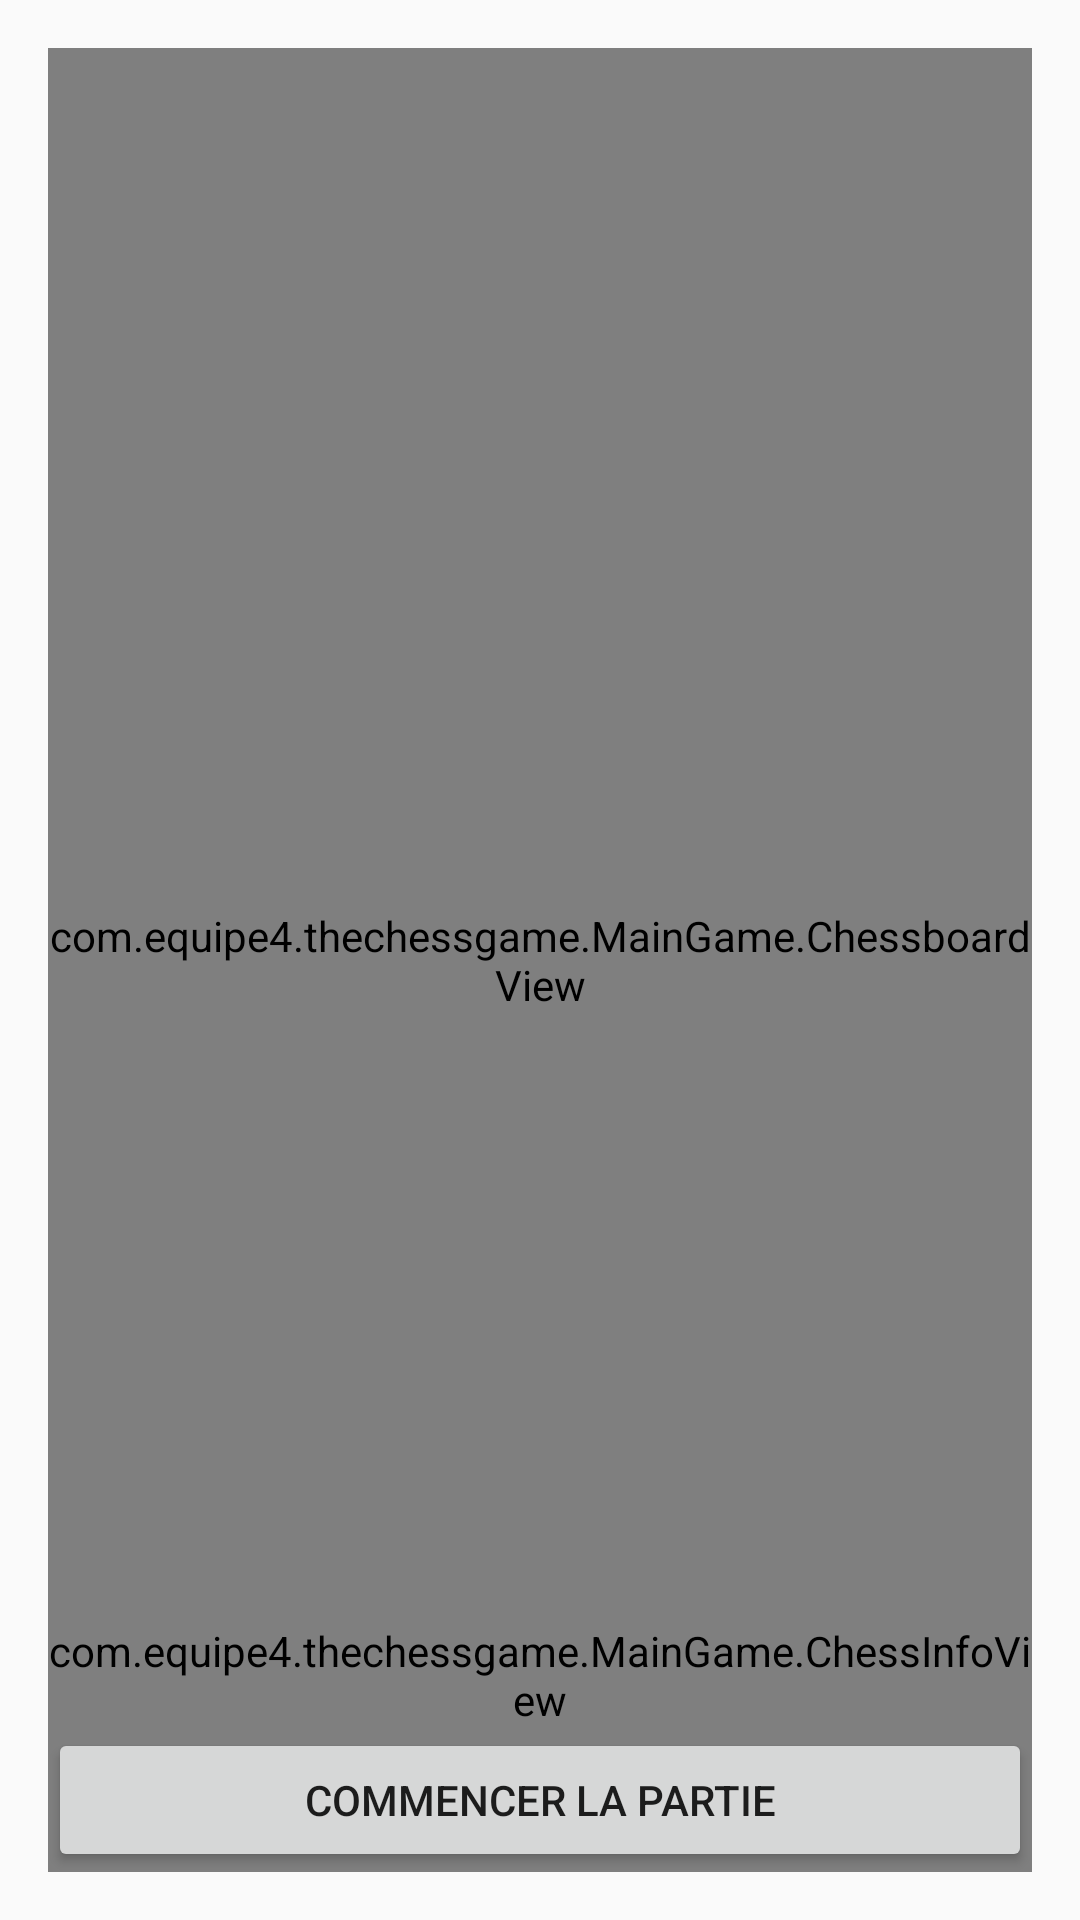

Reconstruct the res/layout file that produces this screen, plus the resources it refers to.
<!-- AndroidManifest.xml: activity theme Base.Theme.AppCompat.Light -->
<!-- res/layout/activity_main_game.xml -->
<?xml version="1.0" encoding="utf-8"?>
<RelativeLayout xmlns:android="http://schemas.android.com/apk/res/android"
    xmlns:tools="http://schemas.android.com/tools"
    android:id="@+id/activity_main_game"
    android:layout_width="match_parent"
    android:layout_height="match_parent"
    android:paddingBottom="@dimen/chessboard_vertical_margin"
    android:paddingLeft="@dimen/chessboard_horizontal_margin"
    android:paddingRight="@dimen/chessboard_horizontal_margin"
    android:paddingTop="@dimen/chessboard_vertical_margin"
    android:orientation="vertical"
    tools:context="com.equipe4.thechessgame.MainGame.MainGameActivity">


    <com.equipe4.thechessgame.MainGame.ChessboardView
        android:id="@+id/chessboardView"
        android:layout_width="match_parent"
        android:layout_height="match_parent"
        android:layout_gravity="center_horizontal"
        android:layout_alignParentTop="true"/>


    <Button
        android:id="@+id/main_game_start_button"
        android:layout_width="match_parent"
        android:layout_height="wrap_content"
        android:layout_gravity="fill_vertical"
        android:text="@string/main_game_start_game_button"
        android:layout_alignParentBottom="true"/>

    <Button
        android:id="@+id/main_game_end_button"
        android:layout_width="match_parent"
        android:layout_height="wrap_content"
        android:layout_gravity="fill_vertical"
        android:text="@string/main_game_finish_game_button_mess"
        android:visibility="invisible"
        android:layout_alignParentBottom="true"/>

    <com.equipe4.thechessgame.MainGame.ChessInfoView
        android:id="@+id/chess_info_main_game"
        android:layout_width="wrap_content"
        android:layout_height="wrap_content"
        android:layout_above="@id/main_game_end_button"/>

</RelativeLayout>
<!-- resources referenced by this layout -->
<resources>
  <dimen name="chessboard_horizontal_margin">16dp</dimen>
  <dimen name="chessboard_vertical_margin">16dp</dimen>
  <string name="main_game_finish_game_button_mess">Terminer la partie</string>
  <string name="main_game_start_game_button">Commencer la partie</string>
</resources>
